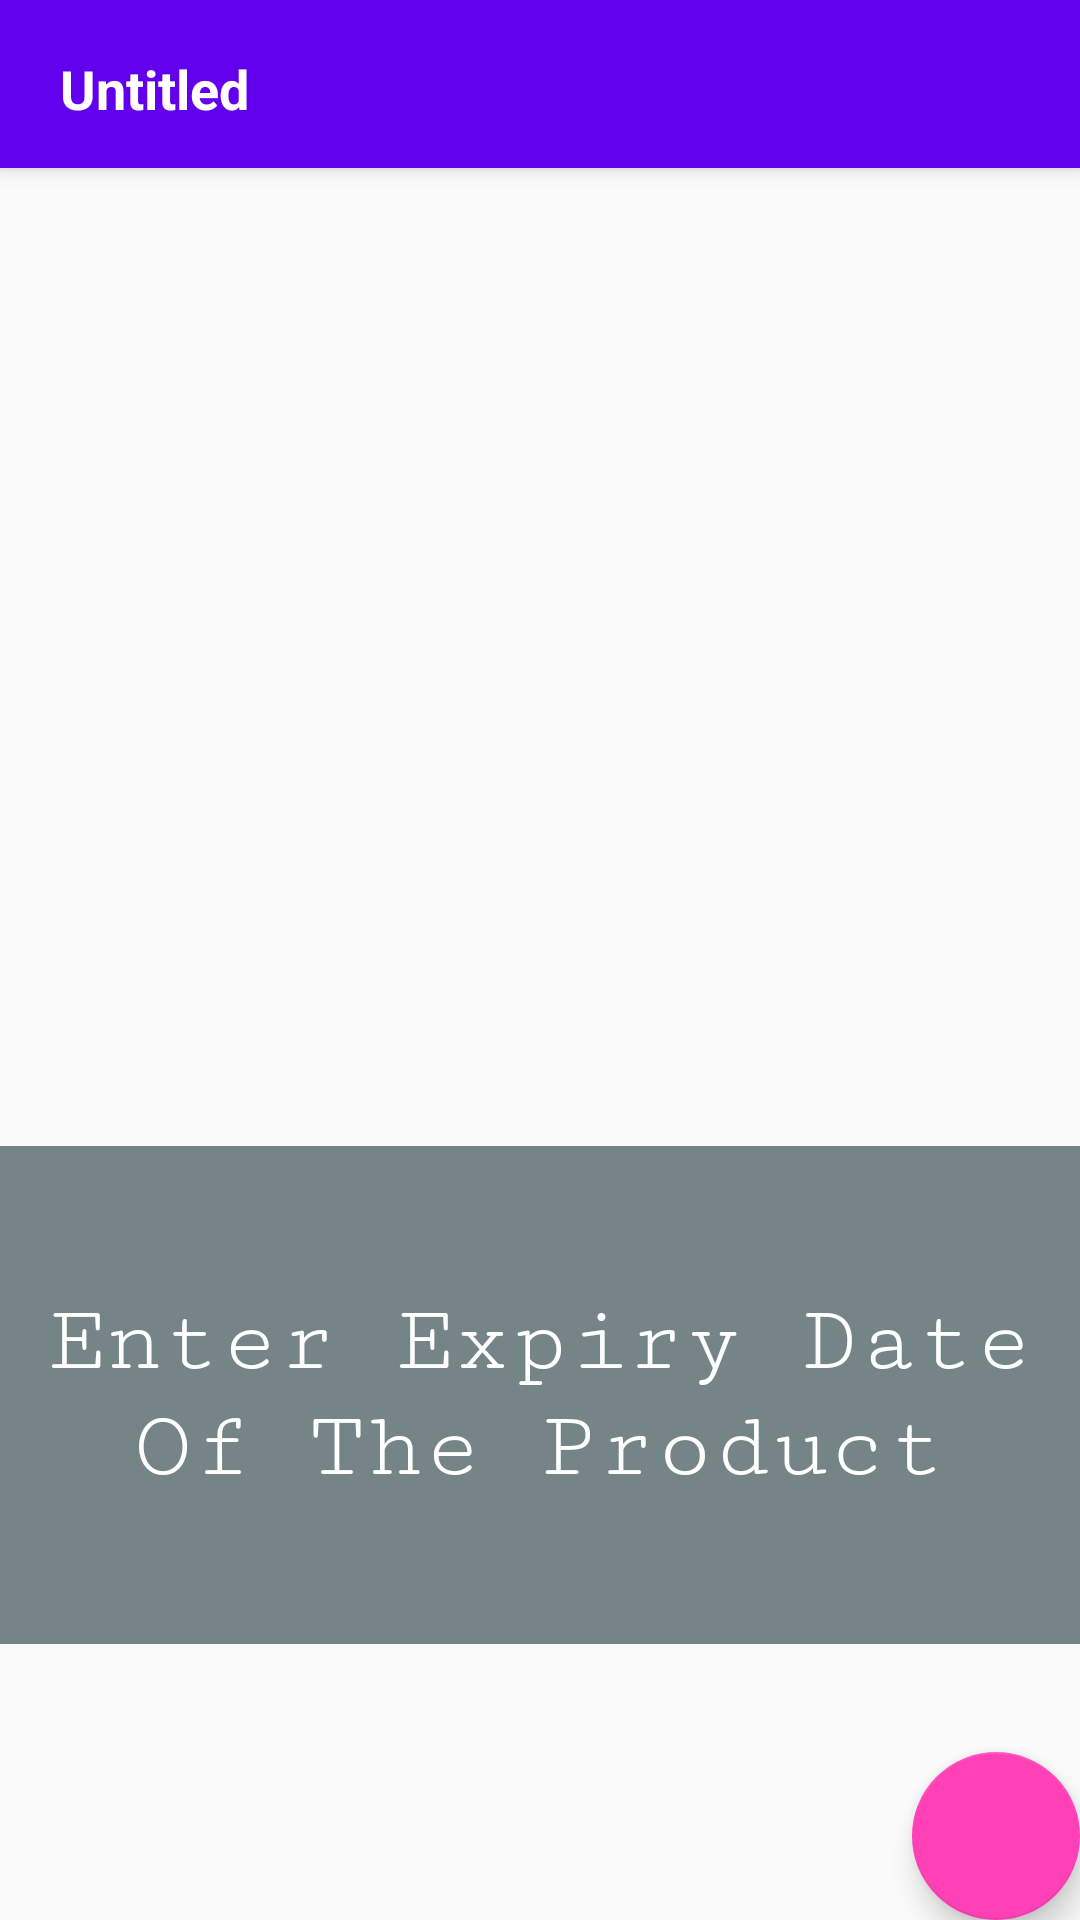

The Android layout XML behind this screen, and the referenced resources:
<!-- AndroidManifest.xml: application theme AppTheme -->
<!-- res/layout/activity_addnote.xml -->
<?xml version="1.0" encoding="utf-8"?>
<androidx.coordinatorlayout.widget.CoordinatorLayout xmlns:android="http://schemas.android.com/apk/res/android"
    xmlns:app="http://schemas.android.com/apk/res-auto"
    xmlns:tools="http://schemas.android.com/tools"
    android:layout_width="match_parent"
    android:layout_height="match_parent"
    tools:context=".noteactivity.AddNote"
    android:theme="@style/Theme.Design.NoActionBar">

    <com.google.android.material.appbar.AppBarLayout
        android:layout_width="match_parent"
        android:layout_height="wrap_content"
        android:theme="@style/AppTheme.NoActionBar">

        <androidx.appcompat.widget.Toolbar
            android:id="@+id/toolbar"
            android:layout_width="match_parent"
            android:layout_height="?attr/actionBarSize"
            android:background="?attr/colorPrimary"
            app:popupTheme="@style/AppTheme.PopupOverlay">

            <EditText
                android:id="@+id/addNoteTitle"
                android:layout_width="match_parent"
                android:layout_height="wrap_content"
                android:backgroundTint="@android:color/transparent"
                android:ems="10"
                android:inputType="textPersonName"
                android:text="Untitled"
                android:textColor="#fff"
                android:textColorHint="#FFFFFF"
                android:textStyle="bold" />
        </androidx.appcompat.widget.Toolbar>



    </com.google.android.material.appbar.AppBarLayout>

    <include layout="@layout/content_addnote" />

    <com.google.android.material.floatingactionbutton.FloatingActionButton
        android:id="@+id/fab"
        android:layout_width="wrap_content"
        android:layout_height="wrap_content"
        android:layout_gravity="bottom|end"
        android:layout_margin="@dimen/fab_margin"
        app:backgroundTint="@color/colorPrimaryDark"
        app:maxImageSize="30dp"
        app:srcCompat="@drawable/ic_baseline_save_24" />

</androidx.coordinatorlayout.widget.CoordinatorLayout>


    
<!-- res/layout/content_addnote.xml (included above) -->
<?xml version="1.0" encoding="utf-8"?>
<androidx.constraintlayout.widget.ConstraintLayout xmlns:android="http://schemas.android.com/apk/res/android"
    xmlns:app="http://schemas.android.com/apk/res-auto"
    android:layout_width="match_parent"
    android:layout_height="match_parent"
    xmlns:tools="http://schemas.android.com/tools"
    tools:context=".noteactivity.AddNote"
    tools:showIn="@layout/activity_addnote">

    <EditText
        android:id="@+id/addNoteContent"
        android:layout_width="match_parent"
        android:layout_height="660dp"
        android:layout_marginStart="8dp"
        android:layout_marginTop="8dp"
        android:layout_marginEnd="8dp"
        android:layout_marginBottom="8dp"
        android:backgroundTint="@android:color/transparent"
        android:ems="10"
        android:gravity="start|top"
        android:hint="Write Your Note Here"
        android:inputType="textMultiLine"
        android:textColor="#000000"
        app:layout_constraintBottom_toBottomOf="parent"
        app:layout_constraintEnd_toEndOf="parent"
        app:layout_constraintHorizontal_bias="0.148"
        app:layout_constraintStart_toStartOf="parent"
        app:layout_constraintTop_toTopOf="parent"
        app:layout_constraintVertical_bias="1.0" />

    <ProgressBar
        android:id="@+id/progressBar"
        style="?android:attr/progressBarStyle"
        android:layout_width="wrap_content"
        android:layout_height="wrap_content"
        android:visibility="invisible"
        app:layout_constraintBottom_toBottomOf="@+id/addNoteContent"
        app:layout_constraintEnd_toEndOf="@+id/addNoteContent"
        app:layout_constraintStart_toStartOf="@+id/addNoteContent"
        app:layout_constraintTop_toTopOf="@+id/addNoteContent" />

    <EditText
        android:id="@+id/expdate"
        android:layout_width="match_parent"
        android:layout_height="166dp"
        android:layout_marginBottom="92dp"
        android:background="@color/grey"
        android:fontFamily="serif-monospace"
        android:gravity="center"
        android:hint="Enter Expiry Date Of The Product"
        android:textColor="@color/white"
        android:textColorHint="@color/white"
        android:textSize="32sp"
        app:layout_constraintBottom_toBottomOf="parent"
        app:layout_constraintTop_toBottomOf="@+id/editNoteContent"
        tools:layout_editor_absoluteX="0dp" />


</androidx.constraintlayout.widget.ConstraintLayout>
<!-- resources referenced by this layout -->
<resources>
  <color name="colorPrimaryDark">#ff40b7</color>
  <color name="grey"> #758487 </color>
  <color name="white">#ffffff</color>
  <style name="AppTheme.NoActionBar">
          <item name="windowActionBar">false</item>
          <item name="windowNoTitle">true</item>
      </style>
  <style name="AppTheme.PopupOverlay" parent="ThemeOverlay.AppCompat.Light" />
  <style name="AppTheme" parent="Theme.AppCompat.Light.DarkActionBar">
          
          <item name="colorPrimary">@color/colorPrimary</item>
          <item name="colorPrimaryDark">@color/colorPrimaryDark</item>
          <item name="colorAccent">@color/colorAccent</item>
      </style>
  <color name="colorPrimary">#6200EE</color>
  <color name="colorAccent">#03DAC5</color>
</resources>
